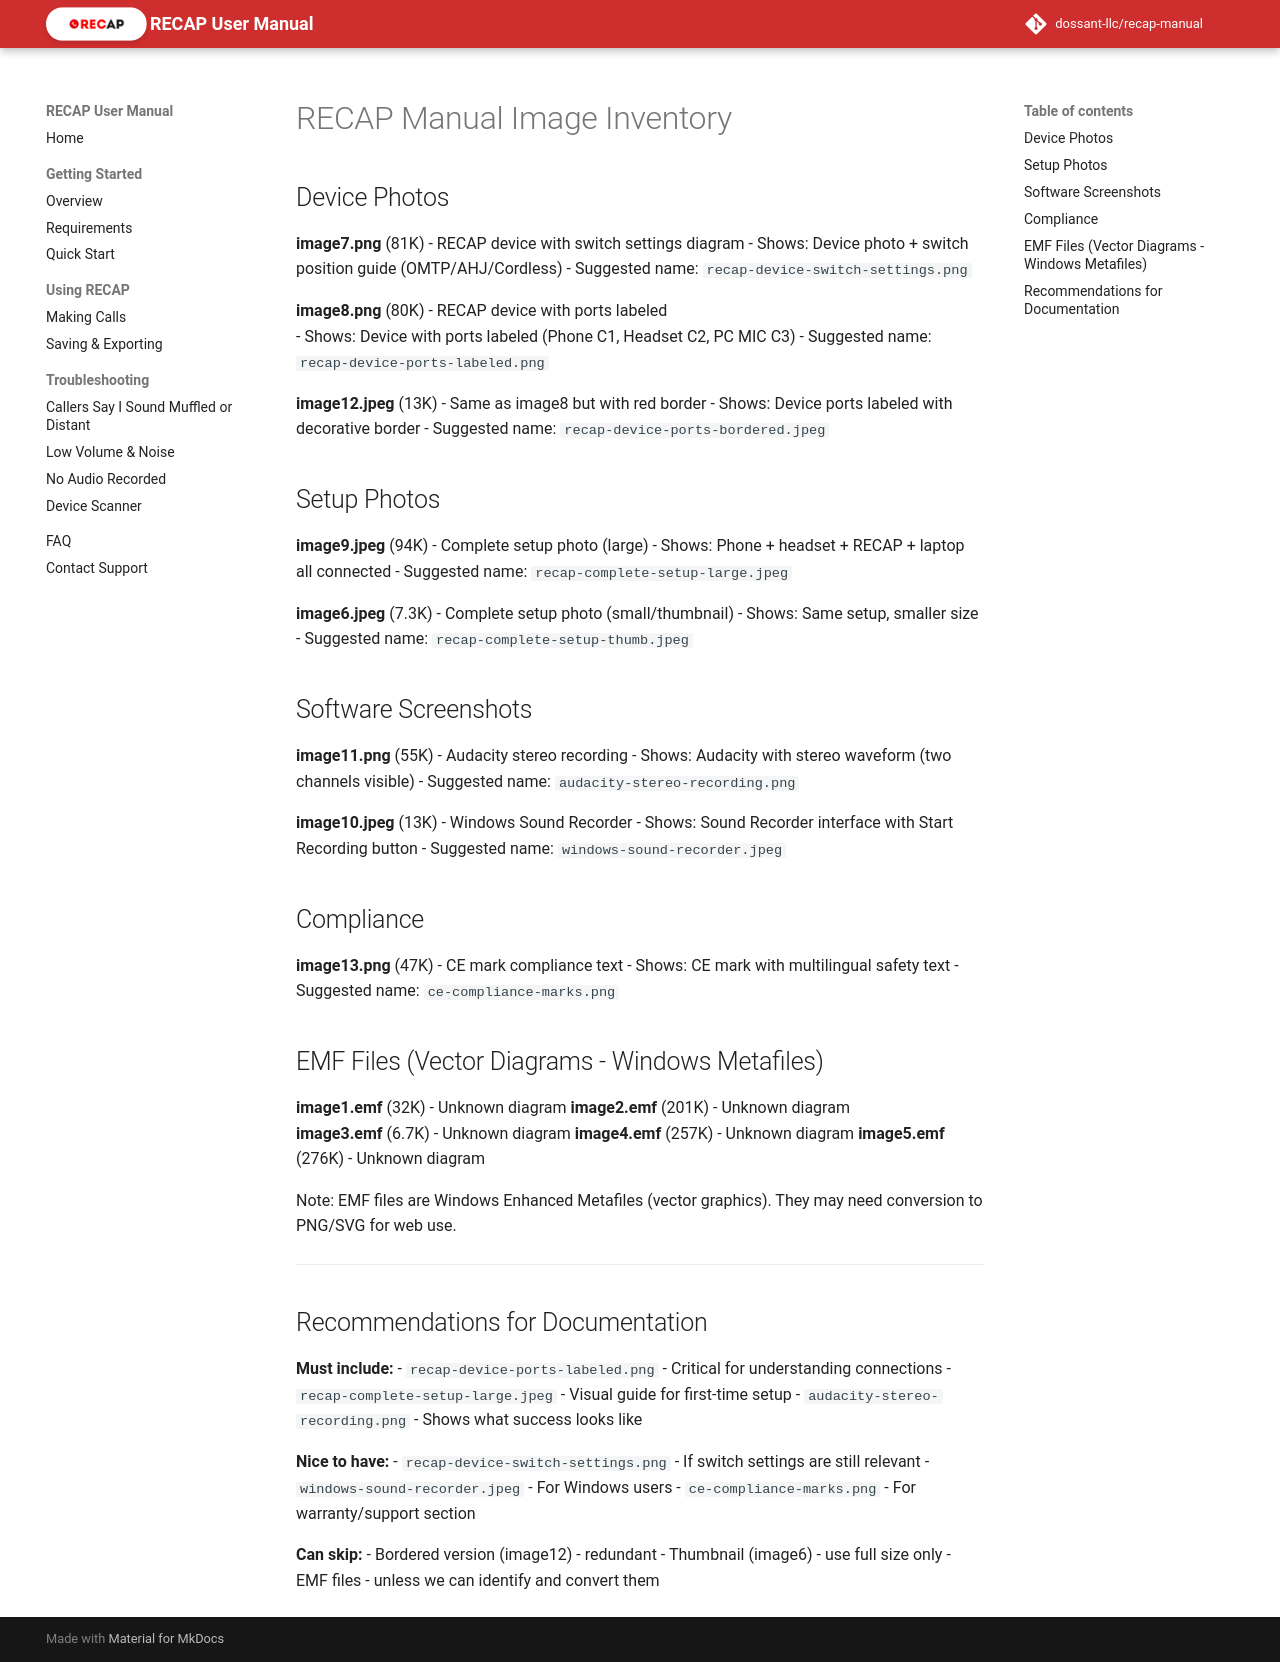

repository: dossant-llc/recap-manual · page: assets/images/original/_INVENTORY/index.html · generator: mkdocs

# RECAP Manual Image Inventory

## Device Photos

**image7.png** (81K) - RECAP device with switch settings diagram
- Shows: Device photo + switch position guide (OMTP/AHJ/Cordless)
- Suggested name: `recap-device-switch-settings.png`

**image8.png** (80K) - RECAP device with ports labeled  
- Shows: Device with ports labeled (Phone C1, Headset C2, PC MIC C3)
- Suggested name: `recap-device-ports-labeled.png`

**image12.jpeg** (13K) - Same as image8 but with red border
- Shows: Device ports labeled with decorative border
- Suggested name: `recap-device-ports-bordered.jpeg`

## Setup Photos

**image9.jpeg** (94K) - Complete setup photo (large)
- Shows: Phone + headset + RECAP + laptop all connected
- Suggested name: `recap-complete-setup-large.jpeg`

**image6.jpeg** (7.3K) - Complete setup photo (small/thumbnail)
- Shows: Same setup, smaller size
- Suggested name: `recap-complete-setup-thumb.jpeg`

## Software Screenshots

**image11.png** (55K) - Audacity stereo recording
- Shows: Audacity with stereo waveform (two channels visible)
- Suggested name: `audacity-stereo-recording.png`

**image10.jpeg** (13K) - Windows Sound Recorder
- Shows: Sound Recorder interface with Start Recording button
- Suggested name: `windows-sound-recorder.jpeg`

## Compliance

**image13.png** (47K) - CE mark compliance text
- Shows: CE mark with multilingual safety text
- Suggested name: `ce-compliance-marks.png`

## EMF Files (Vector Diagrams - Windows Metafiles)

**image1.emf** (32K) - Unknown diagram
**image2.emf** (201K) - Unknown diagram  
**image3.emf** (6.7K) - Unknown diagram
**image4.emf** (257K) - Unknown diagram
**image5.emf** (276K) - Unknown diagram

Note: EMF files are Windows Enhanced Metafiles (vector graphics). 
They may need conversion to PNG/SVG for web use.

---

## Recommendations for Documentation

**Must include:**
- `recap-device-ports-labeled.png` - Critical for understanding connections
- `recap-complete-setup-large.jpeg` - Visual guide for first-time setup
- `audacity-stereo-recording.png` - Shows what success looks like

**Nice to have:**
- `recap-device-switch-settings.png` - If switch settings are still relevant
- `windows-sound-recorder.jpeg` - For Windows users
- `ce-compliance-marks.png` - For warranty/support section

**Can skip:**
- Bordered version (image12) - redundant
- Thumbnail (image6) - use full size only
- EMF files - unless we can identify and convert them
